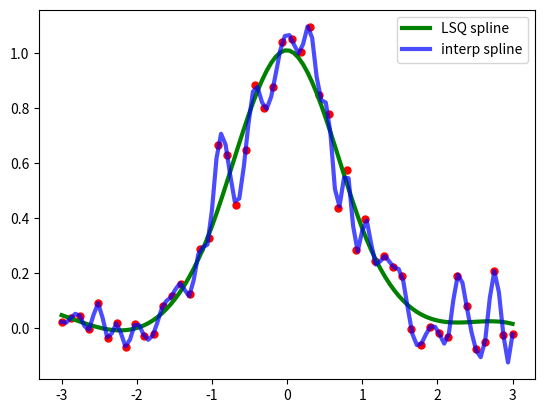

Write Python code to recreate this figure.
import numpy as np
import matplotlib.pyplot as plt
rng = np.random.default_rng()
x = np.linspace(-3, 3, 50)
y = np.exp(-x**2) + 0.1 * rng.standard_normal(50)

from scipy.interpolate import make_lsq_spline, BSpline
t = [-1, 0, 1]
k = 3
t = np.r_[(x[0],)*(k+1),
          t,
          (x[-1],)*(k+1)]
spl = make_lsq_spline(x, y, t, k)

from scipy.interpolate import make_interp_spline
spl_i = make_interp_spline(x, y)

xs = np.linspace(-3, 3, 100)
plt.plot(x, y, 'ro', ms=5)
plt.plot(xs, spl(xs), 'g-', lw=3, label='LSQ spline')
plt.plot(xs, spl_i(xs), 'b-', lw=3, alpha=0.7, label='interp spline')
plt.legend(loc='best')
plt.show()

y[8] = np.nan
w = np.isnan(y)
y[w] = 0.
tck = make_lsq_spline(x, y, t, w=~w)